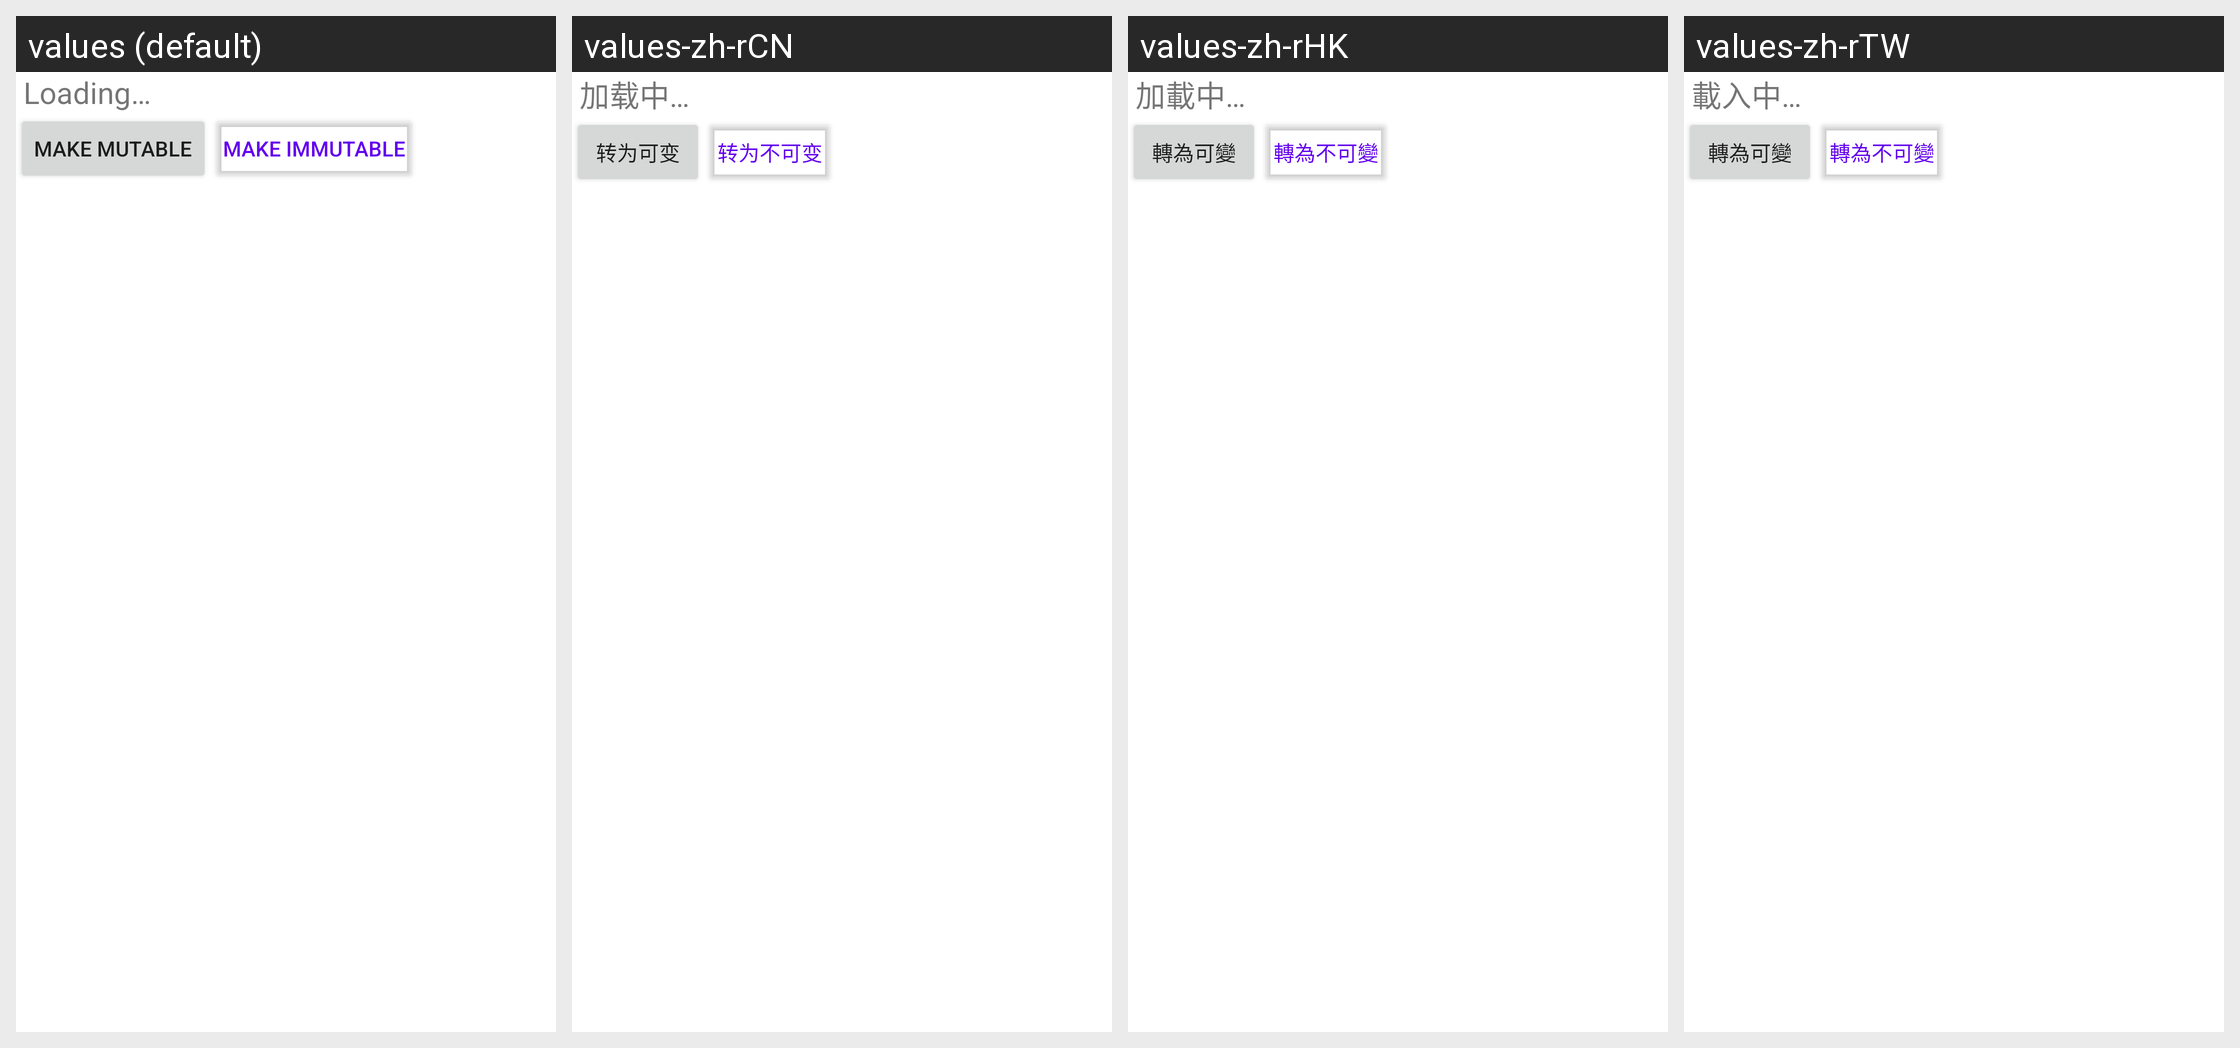

This grid shows one Android layout under several languages. Give, for every string resource on the screen, its name, the default text and each shown locale's text.
Android screen res/layout/activity_change_attr.xml rendered under 4 locales, left to right: values (default), values-zh-rCN, values-zh-rHK, values-zh-rTW. Device: Nexus 5 (rendered at 1080×1920; each locale shown at half size, 540×960, under a caption strip naming it); theme Theme.MaterialComponents.DayNight.NoActionBar.
Strings drawn on this screen, with the default value and each locale's value (text and hints the layout hard-codes, and strings that could not be matched under every locale, appear in the picture but are not listed):

loading
  values: Loading…
  values-zh-rCN: 加载中…
  values-zh-rHK: 加載中…
  values-zh-rTW: 載入中…

sub_i
  values: Make Mutable
  values-zh-rCN: 转为可变
  values-zh-rHK: 轉為可變
  values-zh-rTW: 轉為可變

add_i
  values: Make Immutable
  values-zh-rCN: 转为不可变
  values-zh-rHK: 轉為不可變
  values-zh-rTW: 轉為不可變
